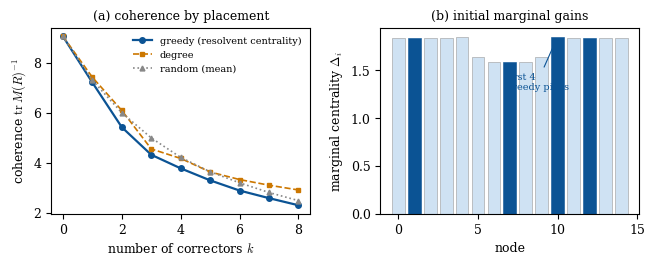

Write Python code to recreate this figure. (Note: this script raises an exception after producing the figure.)
"""Optimal corrector placement -- the concrete 'where'.
Greedy corrector selection on a grounded Laplacian: at each step add the node of maximal marginal
coherence reduction  Delta_i = w||M^{-1}e_i||^2 / (1 + w e_i^T M^{-1} e_i)  (a resolvent centrality).
We compare it with degree- and random-placement and mark its first four sequential picks.
This compares coherence, not static mean-square error or an exact optimum.
Writes figures/placement.png (run from paper/)."""
import numpy as np
import matplotlib
matplotlib.use("Agg")
import matplotlib.pyplot as plt
plt.rcParams.update({"font.family": "serif", "font.size": 9, "mathtext.fontset": "cm", "figure.dpi": 300})

# --- a graph where placement matters: three 5-cliques in a chain, joined by single bridge edges ---
def clique_chain(sizes=(5, 5, 5)):
    n = sum(sizes); A = np.zeros((n, n)); idx = []; s = 0
    for sz in sizes:
        idx.append(list(range(s, s + sz)))
        for a in range(s, s + sz):
            for b in range(a + 1, s + sz):
                A[a, b] = A[b, a] = 1.0
        s += sz
    for k in range(len(idx) - 1):           # bridge edge between consecutive cliques
        a, b = idx[k][-1], idx[k + 1][0]; A[a, b] = A[b, a] = 1.0
    return A, idx
A, groups = clique_chain()
n = A.shape[0]
L = np.diag(A.sum(1)) - A
kap, w = 0.3, 12.0
I = np.eye(n)

def H(R):                                   # coherence tr M(R)^{-1}
    M = L + kap * I + w * np.diag([1.0 if i in R else 0.0 for i in range(n)])
    return float(np.trace(np.linalg.inv(M)))

def marginal_centrality(R):                 # Delta_i for every i not in R (Sherman-Morrison)
    M = L + kap * I + w * np.diag([1.0 if i in R else 0.0 for i in range(n)])
    Mi = np.linalg.inv(M); g = {}
    for i in range(n):
        if i in R: continue
        v = Mi[:, i]; g[i] = w * float(v @ v) / (1 + w * float(Mi[i, i]))
    return g

def greedy(k):
    R = []
    for _ in range(k):
        g = marginal_centrality(R); R.append(max(g, key=g.get))
    return R
def by_degree(k): return list(np.argsort(-A.sum(1))[:k])
def random_curve(k, reps=300, seed=0):
    rng = np.random.default_rng(seed); ys = []
    for _ in range(reps):
        perm = rng.permutation(n); ys.append([H(list(perm[:j])) for j in range(k + 1)])
    return np.mean(ys, 0)

K = 8
gr = greedy(K); H0 = H([])
greedy_curve = [H(gr[:j]) for j in range(K + 1)]
deg = by_degree(K); deg_curve = [H(deg[:j]) for j in range(K + 1)]
rnd = random_curve(K)
cent0 = marginal_centrality([])             # leverage of each node (at R=empty)

fig, ax = plt.subplots(1, 2, figsize=(6.6, 2.7))
# (a) coherence vs #correctors
x = range(K + 1)
ax[0].plot(x, greedy_curve, "o-", color="#0b5394", lw=1.6, ms=4, label="greedy (resolvent centrality)")
ax[0].plot(x, deg_curve, "s--", color="#cc7700", lw=1.2, ms=3.5, label="degree")
ax[0].plot(x, rnd, "^:", color="#888888", lw=1.2, ms=3.5, label="random (mean)")
ax[0].set_xlabel("number of correctors $k$"); ax[0].set_ylabel(r"coherence $\mathrm{tr}\,M(R)^{-1}$")
ax[0].set_title("(a) coherence by placement", fontsize=9); ax[0].legend(frameon=False, fontsize=7)
# (b) per-node leverage; greedy's first picks marked
order = np.argsort(-np.array([cent0[i] for i in range(n)]))
bars = ax[1].bar(range(n), [cent0[i] for i in range(n)], color="#cfe2f3", edgecolor="0.6", lw=0.4)
for r in gr[:4]:
    bars[r].set_color("#0b5394")
ax[1].set_xlabel("node"); ax[1].set_ylabel("marginal centrality $\\Delta_i$")
ax[1].set_title("(b) initial marginal gains", fontsize=9)
ax[1].annotate("first 4\ngreedy picks", xy=(gr[0], cent0[gr[0]]), xytext=(n*0.45, max(cent0.values())*0.7),
               fontsize=7, color="#0b5394", arrowprops=dict(arrowstyle="->", color="#0b5394", lw=0.8))
fig.tight_layout(); fig.savefig("figures/placement.png", bbox_inches="tight")
print("greedy picks (first 6):", gr[:6], " bridge/junction nodes =", [g[-1] for g in groups[:-1]] + [g[0] for g in groups[1:]])
print(f"H: empty={H0:.2f}  greedy@{K}={greedy_curve[-1]:.2f}  degree@{K}={deg_curve[-1]:.2f}  random@{K}={rnd[-1]:.2f}")


def submodularity_sweep(trials=4000, n=8, w=1.5, kap=0.3, seed=7):
    """Verify Theorem 2's submodularity is gated by the M-matrix structure (App. D).
    Marginal Delta_j(M) = w||M^-1 e_j||^2 / (1 + w (M^-1)_jj). Submodular <=> Delta_j(R) >= Delta_j(S)
    for R subset S. Holds for grounded Laplacian + kI + pins (M-matrix, M^-1 >= 0 entrywise); can FAIL
    for arbitrary PSD M0."""
    rng = np.random.default_rng(seed)
    def marg(M, j):
        Mi = np.linalg.inv(M); col = Mi[:, j]; return w * (col @ col) / (1 + w * Mi[j, j])
    def grounded_m0():
        while True:
            A = (rng.random((n, n)) < 0.4).astype(float); A = np.triu(A, 1); A = A + A.T
            L = np.diag(A.sum(1)) - A
            if np.count_nonzero(np.linalg.eigvalsh(L) < 1e-9) == 1: return L + kap * np.eye(n)
    def arb_psd():
        B = rng.uniform(-1, 1, (n, n)); return B @ B.T + kap * np.eye(n)
    def count(m0fun):
        v = 0
        for _ in range(trials):
            M0 = m0fun(); perm = rng.permutation(n)
            R = list(perm[:rng.integers(1, n - 3)])
            S = list(dict.fromkeys(R + list(perm[:rng.integers(len(R), n - 2)])))
            j = int(next(i for i in range(n) if i not in S))
            DR = np.diag([1.0 if i in R else 0.0 for i in range(n)])
            DS = np.diag([1.0 if i in S else 0.0 for i in range(n)])
            if marg(M0 + w * DR, j) < marg(M0 + w * DS, j) - 1e-9: v += 1
        return v
    g, a = count(grounded_m0), count(arb_psd)
    print(f"submodularity violations -- grounded Laplacian+kI+pins: {g}/{trials}  |  arbitrary PSD: {a}/{trials}")
    return g, a


if __name__ == "__main__" and "--sweep" in __import__("sys").argv:
    submodularity_sweep()
